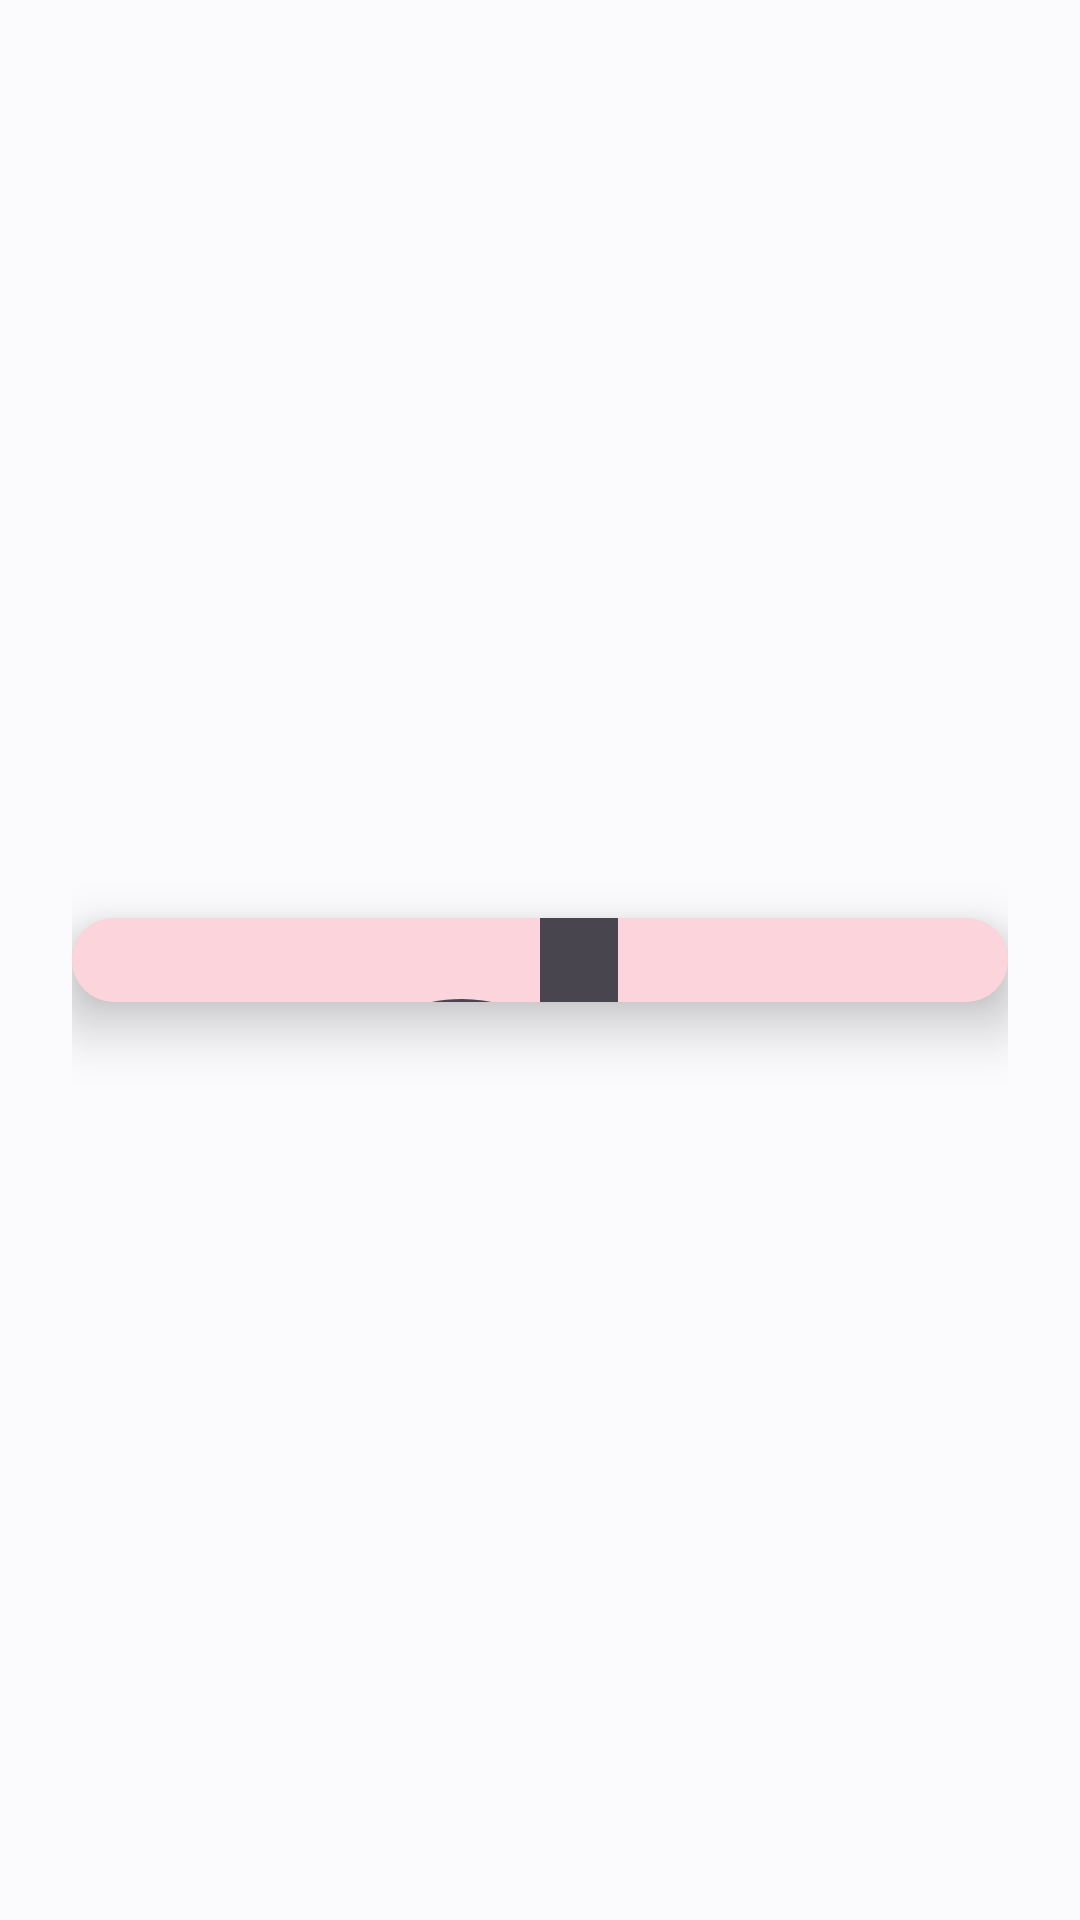

Produce the Android XML layout that renders to this screen, including the resource entries it uses.
<!-- AndroidManifest.xml: application theme Theme.FountainPlay -->
<!-- res/layout/fragment_player_now_playing.xml -->
<?xml version="1.0" encoding="utf-8"?>
<FrameLayout xmlns:android="http://schemas.android.com/apk/res/android"
    xmlns:app="http://schemas.android.com/apk/res-auto"
    android:layout_width="match_parent"
    android:layout_height="match_parent"
    android:padding="24dp">

    <com.google.android.material.card.MaterialCardView
        android:id="@+id/art_card"
        android:layout_width="match_parent"
        android:layout_height="wrap_content"
        android:layout_gravity="center"
        app:cardBackgroundColor="?attr/colorSecondaryContainer"
        app:cardCornerRadius="28dp"
        app:cardElevation="12dp"
        app:strokeWidth="0dp">
        <com.google.android.material.imageview.ShapeableImageView
            android:id="@+id/iv_album_art"
            android:layout_width="match_parent"
            android:layout_height="match_parent"
            android:scaleType="centerCrop"
            android:src="@drawable/bg_art_placeholder" />
    </com.google.android.material.card.MaterialCardView>
</FrameLayout>
<!-- resources referenced by this layout -->
<resources>
  <!-- drawable bg_art_placeholder (drawable) -->
  <?xml version="1.0" encoding="utf-8"?>
  <layer-list xmlns:android="http://schemas.android.com/apk/res/android">
      <item>
          <shape android:shape="rectangle">
              <solid android:color="?attr/colorSecondaryContainer" />
          </shape>
      </item>
      <item
          android:drawable="@drawable/ic_music_note"
          android:gravity="center"
          android:width="28dp"
          android:height="28dp" />
  </layer-list>
  <!-- drawable ic_music_note (drawable) -->
  <?xml version="1.0" encoding="utf-8"?>
  <vector xmlns:android="http://schemas.android.com/apk/res/android"
      android:width="24dp"
      android:height="24dp"
      android:viewportWidth="24"
      android:viewportHeight="24"
      android:tint="?attr/colorControlNormal">
      <path
          android:fillColor="?attr/colorControlNormal"
          android:pathData="M12,3v10.55c-0.59,-0.34 -1.27,-0.55 -2,-0.55 -2.21,0 -4,1.79 -4,4s1.79,4 4,4 4,-1.79 4,-4V7h4V3h-6z" />
  </vector>
  <color name="fp_fountain_primary_light">#6515C1</color>
  <color name="fp_fountain_onprimary_light">#FFFFFF</color>
  <color name="fp_fountain_primarycontainer_light">#E4CFFC</color>
  <color name="fp_fountain_onprimarycontainer_light">#270849</color>
  <color name="fp_fountain_secondary_light">#C81936</color>
  <color name="fp_fountain_onsecondary_light">#FFFFFF</color>
  <color name="fp_fountain_secondarycontainer_light">#FCD4DB</color>
  <color name="fp_fountain_onsecondarycontainer_light">#4D0A15</color>
  <color name="fp_fountain_tertiary_light">#BF1881</color>
  <color name="fp_fountain_ontertiary_light">#FFFFFF</color>
  <color name="fp_fountain_tertiarycontainer_light">#FAD6ED</color>
  <color name="fp_fountain_ontertiarycontainer_light">#4D0A34</color>
  <color name="fp_fountain_surface_light">#FBFAFC</color>
  <color name="fp_fountain_onsurface_light">#19151E</color>
  <color name="fp_fountain_surfacevariant_light">#E8E3ED</color>
  <color name="fp_fountain_onsurfacevariant_light">#4C4356</color>
  <color name="fp_fountain_outline_light">#7F758A</color>
  <color name="fp_fountain_outlinevariant_light">#D1CCD7</color>
  <color name="fp_fountain_surfacecontainerlowest_light">#FFFFFF</color>
  <color name="fp_fountain_surfacecontainerlow_light">#F6F4F9</color>
  <color name="fp_fountain_surfacecontainer_light">#F1EDF5</color>
  <color name="fp_fountain_surfacecontainerhigh_light">#ECE7F1</color>
  <color name="fp_fountain_surfacecontainerhighest_light">#E6E0EE</color>
  <color name="fp_fountain_surfaceinverse_light">#332C3A</color>
  <color name="fp_fountain_onsurfaceinverse_light">#F2F0F5</color>
  <color name="fp_transparent">#00000000</color>
  <style name="ShapeAppearance.FP.Small" parent="ShapeAppearance.Material3.SmallComponent">
          <item name="cornerFamily">rounded</item>
          <item name="cornerSize">14dp</item>
      </style>
  <style name="ShapeAppearance.FP.Medium" parent="ShapeAppearance.Material3.MediumComponent">
          <item name="cornerFamily">rounded</item>
          <item name="cornerSize">20dp</item>
      </style>
  <style name="ShapeAppearance.FP.Large" parent="ShapeAppearance.Material3.LargeComponent">
          <item name="cornerFamily">rounded</item>
          <item name="cornerSize">28dp</item>
      </style>
  <style name="Widget.FP.BottomNav" parent="Widget.Material3.BottomNavigationView">
          <item name="backgroundTint">?attr/colorSurfaceContainer</item>
          <item name="labelVisibilityMode">labeled</item>
          <item name="android:minHeight">72dp</item>
      </style>
  <style name="Widget.FP.Tab" parent="Widget.Material3.TabLayout">
          <item name="tabIndicatorFullWidth">false</item>
          <item name="tabIndicatorAnimationMode">elastic</item>
          <item name="tabIndicatorHeight">3dp</item>
      </style>
  <color name="fp_video_scrim">#73000000</color>
  <color name="fp_video_on_scrim">#FFFFFFFF</color>
</resources>
